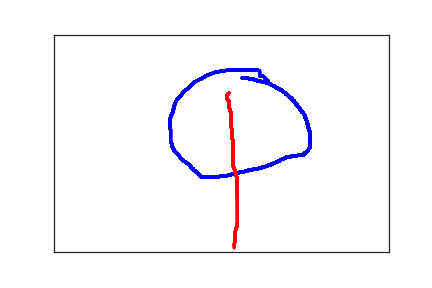

Values plotted in this chart, from the file beside it:
2.810000000000000000e+02, 1.000000000000000000e+02, 0.000000000000000000e+00, 1.000000000000000000e+00
2.880000000000000000e+02, 1.000000000000000000e+02, 3.340000000000000000e+02, 1.000000000000000000e+00
2.890000000000000000e+02, 1.010000000000000000e+02, 3.740000000000000000e+02, 1.000000000000000000e+00
2.900000000000000000e+02, 1.010000000000000000e+02, 3.940000000000000000e+02, 1.000000000000000000e+00
2.920000000000000000e+02, 1.020000000000000000e+02, 4.110000000000000000e+02, 1.000000000000000000e+00
2.930000000000000000e+02, 1.020000000000000000e+02, 4.280000000000000000e+02, 1.000000000000000000e+00
2.950000000000000000e+02, 1.020000000000000000e+02, 4.450000000000000000e+02, 1.000000000000000000e+00
2.980000000000000000e+02, 1.030000000000000000e+02, 4.590000000000000000e+02, 1.000000000000000000e+00
2.990000000000000000e+02, 1.030000000000000000e+02, 4.770000000000000000e+02, 1.000000000000000000e+00
3.000000000000000000e+02, 1.040000000000000000e+02, 4.930000000000000000e+02, 1.000000000000000000e+00
3.020000000000000000e+02, 1.050000000000000000e+02, 5.100000000000000000e+02, 1.000000000000000000e+00
3.030000000000000000e+02, 1.060000000000000000e+02, 5.260000000000000000e+02, 1.000000000000000000e+00
3.050000000000000000e+02, 1.070000000000000000e+02, 5.430000000000000000e+02, 1.000000000000000000e+00
3.070000000000000000e+02, 1.070000000000000000e+02, 5.590000000000000000e+02, 1.000000000000000000e+00
3.120000000000000000e+02, 1.090000000000000000e+02, 5.770000000000000000e+02, 1.000000000000000000e+00
3.150000000000000000e+02, 1.100000000000000000e+02, 5.930000000000000000e+02, 1.000000000000000000e+00
3.180000000000000000e+02, 1.110000000000000000e+02, 6.110000000000000000e+02, 1.000000000000000000e+00
3.210000000000000000e+02, 1.120000000000000000e+02, 6.260000000000000000e+02, 1.000000000000000000e+00
3.220000000000000000e+02, 1.130000000000000000e+02, 6.440000000000000000e+02, 1.000000000000000000e+00
3.240000000000000000e+02, 1.140000000000000000e+02, 6.590000000000000000e+02, 1.000000000000000000e+00
3.250000000000000000e+02, 1.160000000000000000e+02, 6.760000000000000000e+02, 1.000000000000000000e+00
3.260000000000000000e+02, 1.170000000000000000e+02, 6.920000000000000000e+02, 1.000000000000000000e+00
3.280000000000000000e+02, 1.180000000000000000e+02, 7.100000000000000000e+02, 1.000000000000000000e+00
3.290000000000000000e+02, 1.190000000000000000e+02, 7.260000000000000000e+02, 1.000000000000000000e+00
3.310000000000000000e+02, 1.210000000000000000e+02, 7.430000000000000000e+02, 1.000000000000000000e+00
3.320000000000000000e+02, 1.220000000000000000e+02, 7.590000000000000000e+02, 1.000000000000000000e+00
3.330000000000000000e+02, 1.230000000000000000e+02, 7.760000000000000000e+02, 1.000000000000000000e+00
3.340000000000000000e+02, 1.240000000000000000e+02, 7.940000000000000000e+02, 1.000000000000000000e+00
3.350000000000000000e+02, 1.240000000000000000e+02, 8.100000000000000000e+02, 1.000000000000000000e+00
3.370000000000000000e+02, 1.260000000000000000e+02, 8.250000000000000000e+02, 1.000000000000000000e+00
3.380000000000000000e+02, 1.270000000000000000e+02, 8.420000000000000000e+02, 1.000000000000000000e+00
3.400000000000000000e+02, 1.280000000000000000e+02, 8.580000000000000000e+02, 1.000000000000000000e+00
3.410000000000000000e+02, 1.290000000000000000e+02, 8.770000000000000000e+02, 1.000000000000000000e+00
3.420000000000000000e+02, 1.310000000000000000e+02, 8.920000000000000000e+02, 1.000000000000000000e+00
3.440000000000000000e+02, 1.330000000000000000e+02, 9.090000000000000000e+02, 1.000000000000000000e+00
3.450000000000000000e+02, 1.340000000000000000e+02, 9.260000000000000000e+02, 1.000000000000000000e+00
3.460000000000000000e+02, 1.360000000000000000e+02, 9.430000000000000000e+02, 1.000000000000000000e+00
3.480000000000000000e+02, 1.380000000000000000e+02, 9.590000000000000000e+02, 1.000000000000000000e+00
3.490000000000000000e+02, 1.400000000000000000e+02, 9.760000000000000000e+02, 1.000000000000000000e+00
3.510000000000000000e+02, 1.430000000000000000e+02, 9.920000000000000000e+02, 1.000000000000000000e+00
3.530000000000000000e+02, 1.450000000000000000e+02, 1.009000000000000000e+03, 1.000000000000000000e+00
3.550000000000000000e+02, 1.470000000000000000e+02, 1.026000000000000000e+03, 1.000000000000000000e+00
3.560000000000000000e+02, 1.500000000000000000e+02, 1.043000000000000000e+03, 1.000000000000000000e+00
3.580000000000000000e+02, 1.520000000000000000e+02, 1.060000000000000000e+03, 1.000000000000000000e+00
3.590000000000000000e+02, 1.540000000000000000e+02, 1.077000000000000000e+03, 1.000000000000000000e+00
3.610000000000000000e+02, 1.570000000000000000e+02, 1.094000000000000000e+03, 1.000000000000000000e+00
3.610000000000000000e+02, 1.590000000000000000e+02, 1.110000000000000000e+03, 1.000000000000000000e+00
3.630000000000000000e+02, 1.620000000000000000e+02, 1.128000000000000000e+03, 1.000000000000000000e+00
3.640000000000000000e+02, 1.650000000000000000e+02, 1.142000000000000000e+03, 1.000000000000000000e+00
3.660000000000000000e+02, 1.680000000000000000e+02, 1.161000000000000000e+03, 1.000000000000000000e+00
3.680000000000000000e+02, 1.710000000000000000e+02, 1.177000000000000000e+03, 1.000000000000000000e+00
3.680000000000000000e+02, 1.730000000000000000e+02, 1.194000000000000000e+03, 1.000000000000000000e+00
3.700000000000000000e+02, 1.760000000000000000e+02, 1.210000000000000000e+03, 1.000000000000000000e+00
3.700000000000000000e+02, 1.780000000000000000e+02, 1.225000000000000000e+03, 1.000000000000000000e+00
3.720000000000000000e+02, 1.800000000000000000e+02, 1.243000000000000000e+03, 1.000000000000000000e+00
3.730000000000000000e+02, 1.830000000000000000e+02, 1.259000000000000000e+03, 1.000000000000000000e+00
3.740000000000000000e+02, 1.850000000000000000e+02, 1.277000000000000000e+03, 1.000000000000000000e+00
3.750000000000000000e+02, 1.870000000000000000e+02, 1.292000000000000000e+03, 1.000000000000000000e+00
3.750000000000000000e+02, 1.900000000000000000e+02, 1.310000000000000000e+03, 1.000000000000000000e+00
3.760000000000000000e+02, 1.920000000000000000e+02, 1.326000000000000000e+03, 1.000000000000000000e+00
3.770000000000000000e+02, 1.950000000000000000e+02, 1.343000000000000000e+03, 1.000000000000000000e+00
... 335 more rows
